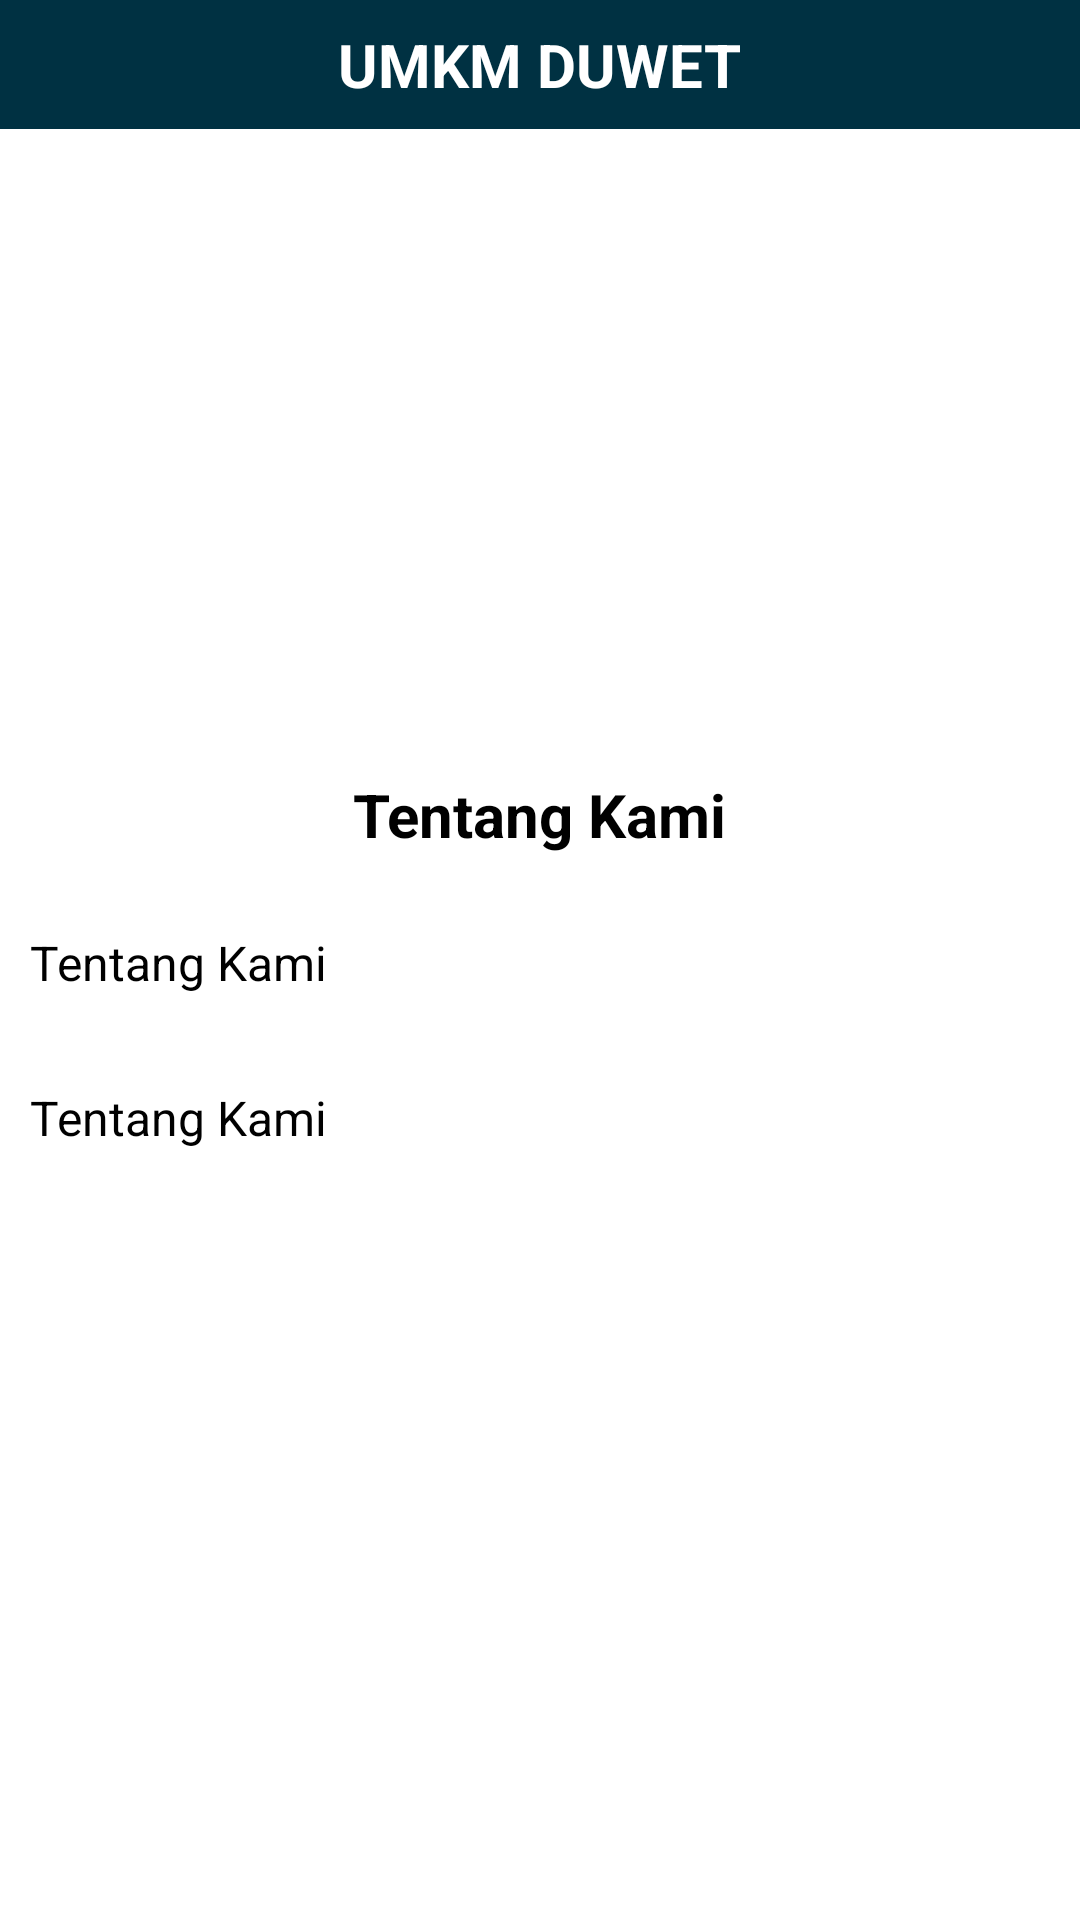

This screen was rendered from an Android layout file. Write that file and the resources it references.
<!-- AndroidManifest.xml: application theme Theme.TokoOnlineDay -->
<!-- res/layout/fragment_about.xml -->
<?xml version="1.0" encoding="utf-8"?>
<LinearLayout
    xmlns:android="http://schemas.android.com/apk/res/android"
    xmlns:app="http://schemas.android.com/apk/res-auto"
    android:orientation="vertical"
    android:layout_width="match_parent"
    android:layout_height="match_parent" >

    <RelativeLayout
        android:background="@color/primary"
        android:padding="8dp"
        android:orientation="horizontal"
        android:layout_width="match_parent"
        android:gravity="center"
        android:layout_height="wrap_content">

        <TextView
            android:layout_width="wrap_content"
            android:layout_height="wrap_content"
            android:text="UMKM DUWET"
            android:textColor="@color/white"
            android:textStyle="bold"
            android:margin="10px"
            android:textSize="20dp"/>

    </RelativeLayout>

    <androidx.core.widget.NestedScrollView
        android:layout_width="match_parent"
        android:layout_height="match_parent" >

        <LinearLayout
            android:layout_marginBottom="15dp"
            android:orientation="vertical"
            android:layout_width="match_parent"
            android:layout_height="match_parent" >

            <androidx.viewpager.widget.ViewPager
                android:id="@+id/vp_slider_about"
                android:layout_width="match_parent"
                android:layout_height="200dp" />

            <LinearLayout
                android:layout_width="match_parent"
                android:layout_height="wrap_content"
                android:layout_marginTop="15dp"
                android:gravity="center"
                android:orientation="vertical">

                <TextView
                    android:layout_width="wrap_content"
                    android:layout_height="wrap_content"
                    android:layout_marginHorizontal="10dp"
                    android:layout_marginBottom="10dp"
                    android:text="Tentang Kami"
                    android:textColor="@color/black"
                    android:textSize="20dp"
                    android:textStyle="bold" />


            </LinearLayout>

            <LinearLayout
                android:layout_width="match_parent"
                android:layout_height="wrap_content"
                android:layout_marginTop="15dp"
                android:orientation="vertical">

                <TextView
                    android:id="@+id/content_about"
                    android:layout_width="wrap_content"
                    android:layout_height="wrap_content"
                    android:layout_marginHorizontal="10dp"
                    android:layout_marginBottom="10dp"
                    android:text="Tentang Kami"
                    android:textColor="@color/black"
                    android:textSize="16dp"
                     />

                <TextView
                    android:id="@+id/content_about_two"
                    android:layout_width="wrap_content"
                    android:layout_height="wrap_content"
                    android:layout_marginHorizontal="10dp"
                    android:layout_marginTop="20dp"
                    android:layout_marginBottom="10dp"
                    android:text="Tentang Kami"
                    android:textColor="@color/black"
                    android:textSize="16dp"
                    />


            </LinearLayout>


        </LinearLayout>
    </androidx.core.widget.NestedScrollView>


    <ProgressBar
        android:id="@+id/pbHome"
        android:visibility="gone"
        android:layout_width="40dp"
        android:layout_height="40dp"
        android:layout_centerInParent="true"/>


</LinearLayout>
<!-- resources referenced by this layout -->
<resources>
  <color name="black">#FF000000</color>
  <color name="primary">#003142</color>
  <color name="white">#FFFFFFFF</color>
</resources>
